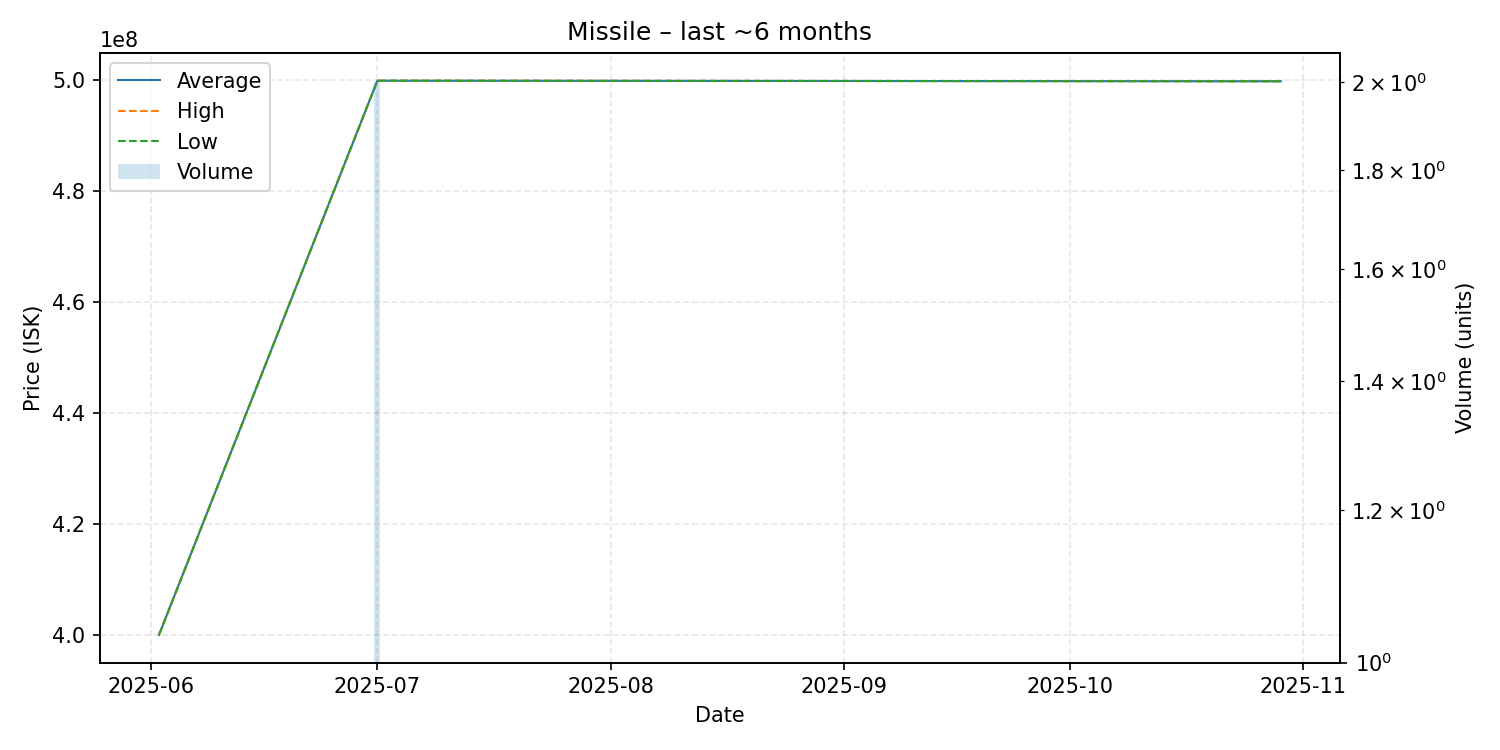

The table this chart was drawn from, first rows:
date, average, highest, lowest, order_count, volume
2025-06-02, 400000000, 400000000, 400000000, 1, 1
2025-07-01, 499900000, 499900000, 499900000, 2, 2
2025-10-29, 499800000, 499800000, 499800000, 1, 1
